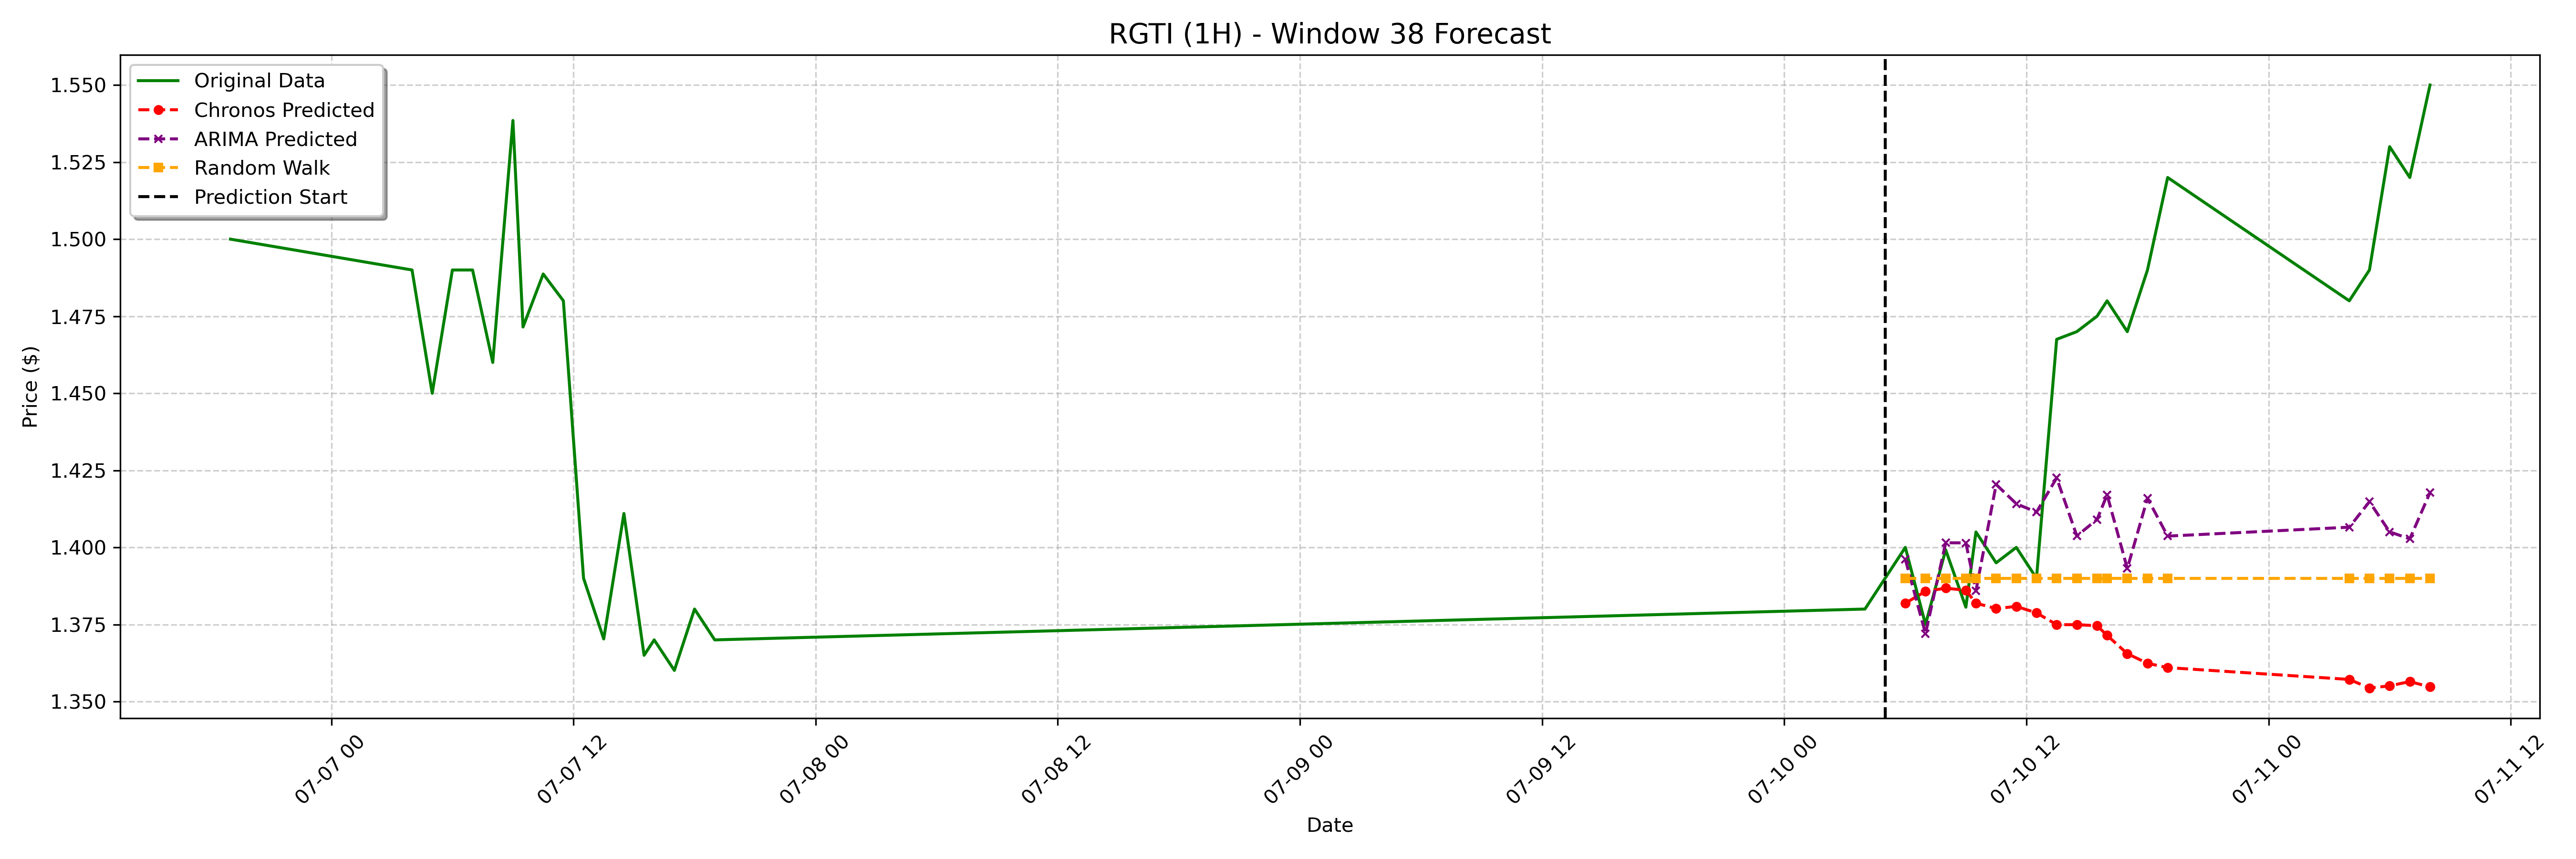

Values plotted in this chart, from the file beside it:
date, actual, chronos_forecast, arima_forecast, random_walk_forecast
2023-07-10 06:00:00-04:00, 1.4, 1.382, 1.396, 1.39
2023-07-10 07:00:00-04:00, 1.375, 1.386, 1.372, 1.39
2023-07-10 08:00:00-04:00, 1.399, 1.387, 1.401, 1.39
2023-07-10 09:00:00-04:00, 1.381, 1.386, 1.401, 1.39
2023-07-10 09:30:00-04:00, 1.405, 1.382, 1.386, 1.39
2023-07-10 10:30:00-04:00, 1.395, 1.38, 1.42, 1.39
2023-07-10 11:30:00-04:00, 1.4, 1.381, 1.414, 1.39
2023-07-10 12:30:00-04:00, 1.39, 1.379, 1.411, 1.39
2023-07-10 13:30:00-04:00, 1.468, 1.375, 1.423, 1.39
2023-07-10 14:30:00-04:00, 1.47, 1.375, 1.404, 1.39
2023-07-10 15:30:00-04:00, 1.475, 1.375, 1.409, 1.39
2023-07-10 16:00:00-04:00, 1.48, 1.371, 1.417, 1.39
2023-07-10 17:00:00-04:00, 1.47, 1.366, 1.393, 1.39
2023-07-10 18:00:00-04:00, 1.49, 1.362, 1.416, 1.39
2023-07-10 19:00:00-04:00, 1.52, 1.361, 1.404, 1.39
2023-07-11 04:00:00-04:00, 1.48, 1.357, 1.407, 1.39
2023-07-11 05:00:00-04:00, 1.49, 1.354, 1.415, 1.39
2023-07-11 06:00:00-04:00, 1.53, 1.355, 1.405, 1.39
2023-07-11 07:00:00-04:00, 1.52, 1.356, 1.403, 1.39
2023-07-11 08:00:00-04:00, 1.55, 1.355, 1.418, 1.39
